Run: headless pygame with SDL's dummy video driver; simulated clock (each Clock.tick advances the game by its frame time, no real sleeping); random seed 0; keys injected as events and as key.get_pressed() state; mouse plan: one left click at the window centre at the start of phase 2, then a move to the lower-right quarter at the start of phase 3.
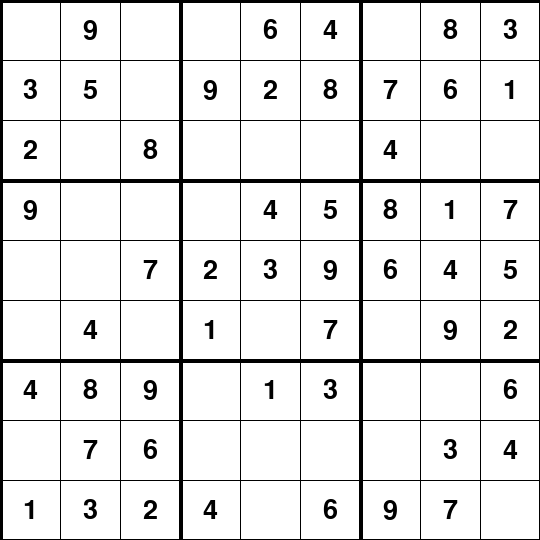
Frame 1 of 4 · flips 1–60 · no input
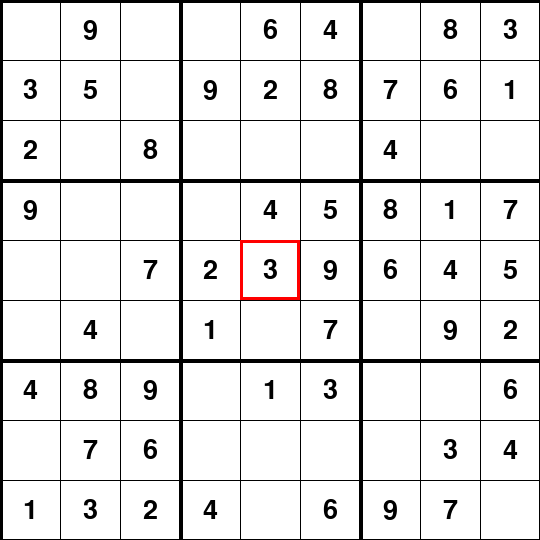
Frame 2 of 4 · flips 61–180 · clicked the window centre · tapped SPACE, RETURN · held RIGHT (→), D
Frame 3 of 4 · flips 181–300 · moved the mouse to the lower-right quarter · held DOWN (↓), S · screen unchanged from frame 2, image omitted
Frame 4 of 4 · flips 301–420 · held LEFT (←), A, UP (↑), W · screen unchanged from frame 3, image omitted

The pygame program that drew these frames:

import pygame
import random

# Cell Class
class Cell:
    def __init__(self, value, row, col, width, height):
        self.value = value
        self.sketched_value = 0
        self.row = row
        self.col = col
        self.width = width
        self.height = height
        self.selected = False

    def set_cell_value(self, value):
        self.value = value

    def set_sketched_value(self, value):
        self.sketched_value = value

    def draw(self, screen):
        font = pygame.font.SysFont("comicsans", 40)

        # Draw sketched value (top left corner)
        if self.sketched_value != 0 and self.value == 0:
            text = font.render(str(self.sketched_value), True, (128, 128, 128))
            screen.blit(text, (self.col * self.width + 5, self.row * self.height + 5))

        # Draw permanent value (centered)
        if self.value != 0:
            text = font.render(str(self.value), True, (0, 0, 0))
            screen.blit(
                text,
                (
                    self.col * self.width + self.width // 2 - text.get_width() // 2,
                    self.row * self.height + self.height // 2 - text.get_height() // 2,
                ),
            )

        # Highlight the selected cell
        if self.selected:
            pygame.draw.rect(
                screen,
                (255, 0, 0),
                (self.col * self.width, self.row * self.height, self.width, self.height),
                3,
            )


# Sudoku Generator Class
class SudokuGenerator:
    def __init__(self, row_length, removed_cells):
        self.row_length = row_length
        self.board = [[0] * row_length for _ in range(row_length)]
        self.removed_cells = removed_cells

    def get_board(self):
        return self.board

    def print_board(self):
        for row in self.board:
            print(row)

    def valid_in_row(self, row, num):
        return num not in self.board[row]

    def valid_in_col(self, col, num):
        return num not in [self.board[row][col] for row in range(self.row_length)]

    def valid_in_box(self, row_start, col_start, num):
        for row in range(row_start, row_start + 3):
            for col in range(col_start, col_start + 3):
                if self.board[row][col] == num:
                    return False
        return True

    def is_valid(self, row, col, num):
        return self.valid_in_row(row, num) and self.valid_in_col(col, num) and self.valid_in_box(row - row % 3, col - col % 3, num)

    def fill_box(self, row_start, col_start):
        num_list = random.sample(range(1, 10), 9)
        idx = 0
        for row in range(row_start, row_start + 3):
            for col in range(col_start, col_start + 3):
                self.board[row][col] = num_list[idx]
                idx += 1

    def fill_diagonal(self):
        for i in range(0, self.row_length, 3):
            self.fill_box(i, i)

    def fill_remaining(self):
        for row in range(self.row_length):
            for col in range(self.row_length):
                if self.board[row][col] == 0:
                    for num in random.sample(range(1, 10), 9):
                        if self.is_valid(row, col, num):
                            self.board[row][col] = num
                            if self.fill_remaining():
                                return True
                            self.board[row][col] = 0
                    return False
        return True

    def remove_cells(self):
        count = self.removed_cells
        while count != 0:
            row = random.randint(0, self.row_length - 1)
            col = random.randint(0, self.row_length - 1)
            if self.board[row][col] != 0:
                self.board[row][col] = 0
                count -= 1

    def generate_sudoku(self):
        self.fill_diagonal()
        self.fill_remaining()
        self.remove_cells()


# Board Class
class Board:
    def __init__(self, width, height, screen, difficulty):
        self.width = width
        self.height = height
        self.rows = 9
        self.cols = 9
        self.screen = screen
        self.difficulty = difficulty
        self.board_generator = SudokuGenerator(9, difficulty)
        self.board_generator.generate_sudoku()
        self.board = self.board_generator.get_board()
        self.selected_cell = None
        self.cells = [
            [Cell(self.board[row][col], row, col, width // self.cols, height // self.rows) for col in range(self.cols)]
            for row in range(self.rows)
        ]
        self.original = [[self.board[row][col] for col in range(self.cols)] for row in range(self.rows)]

    def draw(self):
        # Draw grid lines
        for i in range(self.rows + 1):
            line_width = 4 if i % 3 == 0 else 1
            pygame.draw.line(self.screen, (0, 0, 0), (0, i * self.height // self.rows), (self.width, i * self.height // self.rows), line_width)
            pygame.draw.line(self.screen, (0, 0, 0), (i * self.width // self.cols, 0), (i * self.width // self.cols, self.height), line_width)

        # Draw cells
        for row in self.cells:
            for cell in row:
                cell.draw(self.screen)

    def select(self, row, col):
        if self.selected_cell:
            self.selected_cell.selected = False
        self.selected_cell = self.cells[row][col]
        self.selected_cell.selected = True

    def click(self, x, y):
        if x < self.width and y < self.height:
            row = y // (self.height // self.rows)
            col = x // (self.width // self.cols)
            return row, col
        return None, None

    def sketch(self, value):
        if self.selected_cell and self.original[self.selected_cell.row][self.selected_cell.col] == 0:
            self.selected_cell.set_sketched_value(value)

    def place_number(self, value):
        if self.selected_cell and self.original[self.selected_cell.row][self.selected_cell.col] == 0:
            self.selected_cell.set_cell_value(value)
            self.selected_cell.set_sketched_value(0)
            self.update_board()

    def is_full(self):
        for row in self.cells:
            for cell in row:
                if cell.value == 0:
                    return False
        return True

    def check_board(self):
        for row in range(self.rows):
            for col in range(self.cols):
                num = self.cells[row][col].value
                if num == 0 or not self.is_valid(row, col, num):
                    return False
        return True

    def is_valid(self, row, col, num):
        for i in range(self.cols):
            if i != col and self.cells[row][i].value == num:
                return False
        for i in range(self.rows):
            if i != row and self.cells[i][col].value == num:
                return False
        box_start_row, box_start_col = 3 * (row // 3), 3 * (col // 3)
        for i in range(box_start_row, box_start_row + 3):
            for j in range(box_start_col, box_start_col + 3):
                if (i != row or j != col) and self.cells[i][j].value == num:
                    return False
        return True

    def update_board(self):
        for row in range(self.rows):
            for col in range(self.cols):
                self.board[row][col] = self.cells[row][col].value

    def reset_to_original(self):
        for row in range(self.rows):
            for col in range(self.cols):
                self.cells[row][col].set_cell_value(self.original[row][col])


# Main function to run the game
def main():
    pygame.init()
    width = 540
    height = 540
    screen = pygame.display.set_mode((width, height))
    pygame.display.set_caption("Sudoku Game")

    clock = pygame.time.Clock()
    difficulty = 30  # Default to easy difficulty
    board = Board(width, height, screen, difficulty)

    running = True
    while running:
        screen.fill((255, 255, 255))

        # Draw the board
        board.draw()

        for event in pygame.event.get():
            if event.type == pygame.QUIT:
                running = False

            if event.type == pygame.MOUSEBUTTONDOWN:
                x, y = event.pos
                row, col = board.click(x, y)
                if row is not None and col is not None:
                    board.select(row, col)

            if event.type == pygame.KEYDOWN:
                if event.key == pygame.K_1:
                    board.sketch(1)
                elif event.key == pygame.K_2:
                    board.sketch(2)
                elif event.key == pygame.K_3:
                    board.sketch(3)
                elif event.key == pygame.K_4:
                    board.sketch(4)
                elif event.key == pygame.K_5:
                    board.sketch(5)
                elif event.key == pygame.K_6:
                    board.sketch(6)
                elif event.key == pygame.K_7:
                    board.sketch(7)
                elif event.key == pygame.K_8:
                    board.sketch(8)
                elif event.key == pygame.K_9:
                    board.sketch(9)

                if event.key == pygame.K_RETURN:
                    if board.selected_cell:
                        board.place_number(board.selected_cell.sketched_value)

        pygame.display.update()
        clock.tick(30)


if __name__ == "__main__":
    main()
